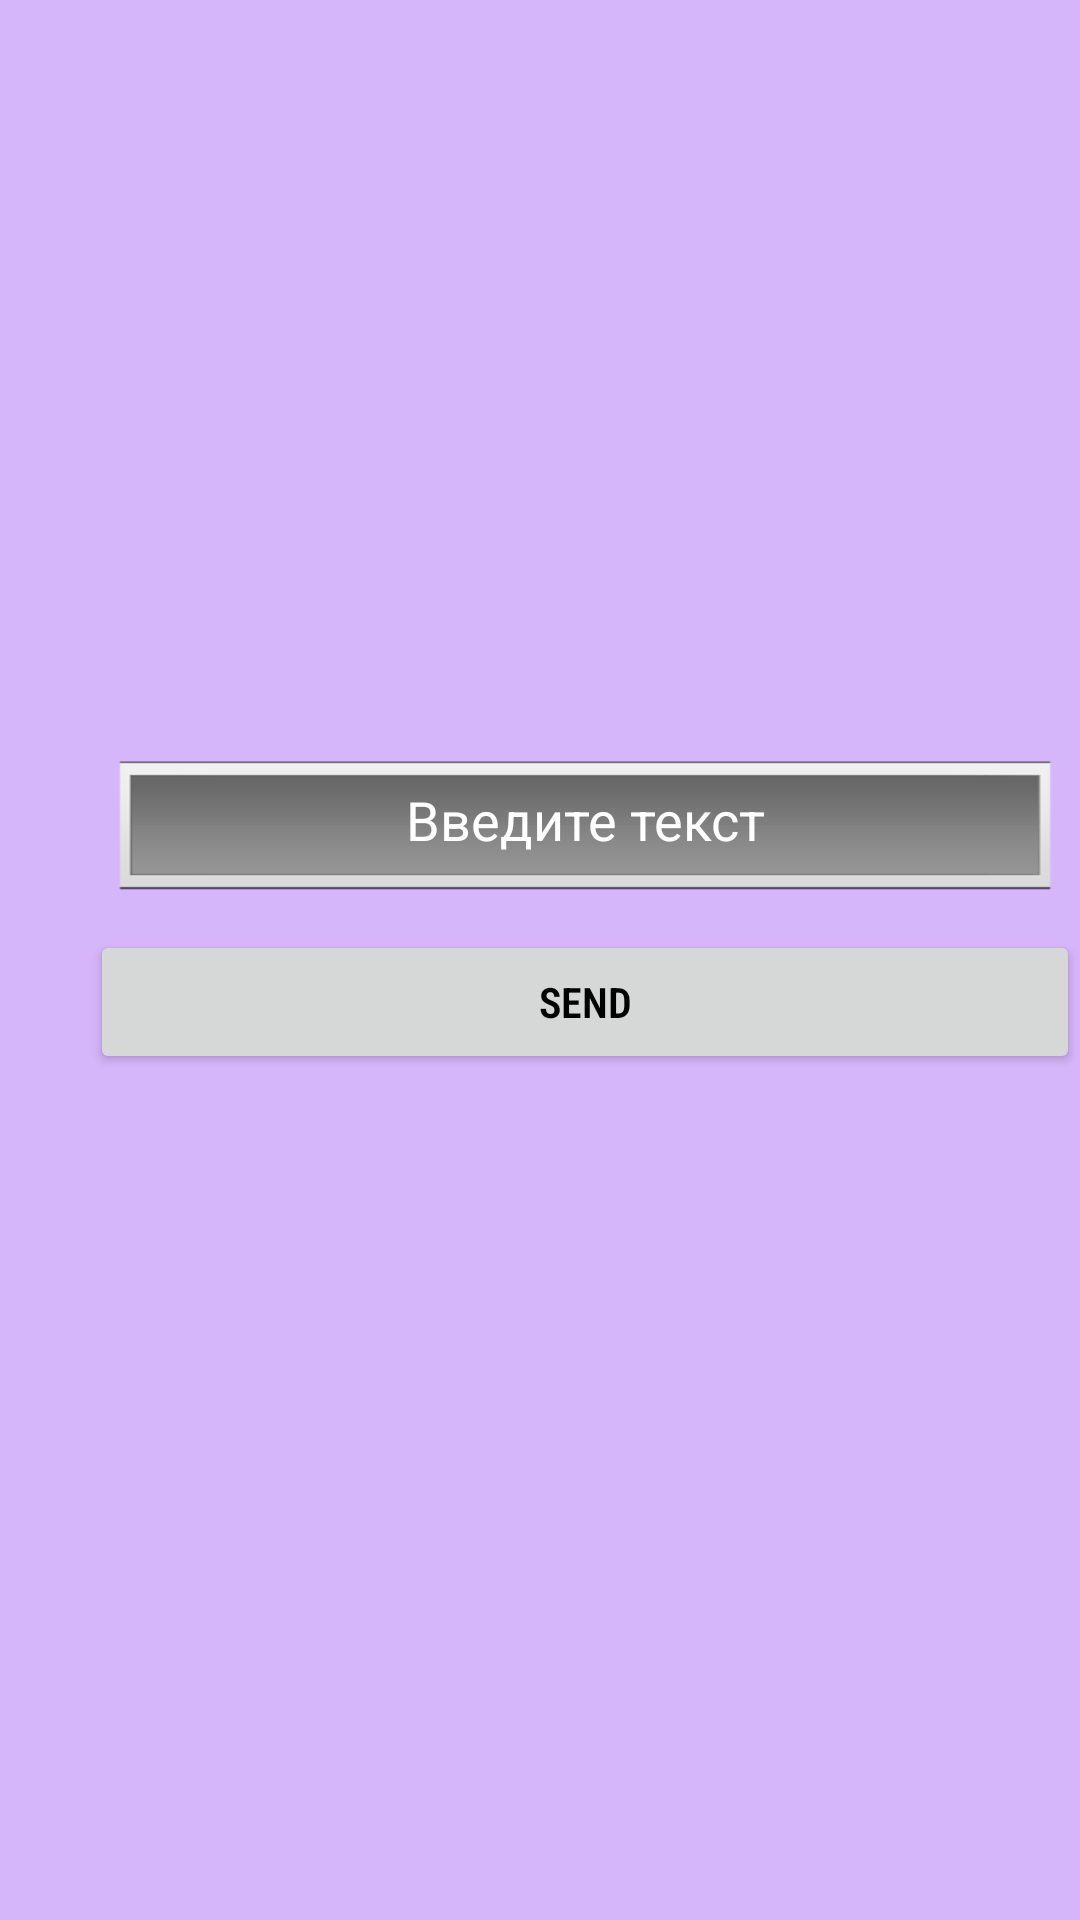

This screen was rendered from an Android layout file. Write that file and the resources it references.
<!-- AndroidManifest.xml: application theme Theme.KotlinLesson1 -->
<!-- res/layout/activity_main.xml -->
<?xml version="1.0" encoding="utf-8"?>
<RelativeLayout xmlns:android="http://schemas.android.com/apk/res/android"
    xmlns:tools="http://schemas.android.com/tools"
    android:layout_width="match_parent"
    android:layout_height="match_parent"
    android:background="#95BB86FC"
    android:orientation="vertical"
    tools:context=".MainActivity">

    <EditText
        android:id="@+id/et"
        android:layout_width="350dp"
        android:layout_height="50dp"
        android:hint="@string/EditTextHint"
        android:textColorHint="@color/white"
        android:layout_marginStart="30dp"
        android:textAlignment="center"
        android:background="?android:attr/galleryItemBackground"
        android:layout_marginTop="250dp"
        android:textColor="@color/white"
        android:importantForAutofill="no"
        android:inputType="text" />
    <Button
        android:id="@+id/send"
        android:layout_width="350dp"
        android:layout_height="wrap_content"
        android:text="@string/send"
        android:fontFamily="sans-serif-condensed-light"
        android:textStyle="bold"
        android:textColor="@color/black"
        android:layout_below="@+id/et"
        android:layout_marginStart="30dp"
        android:layout_marginTop="10dp"/>

</RelativeLayout>
<!-- resources referenced by this layout -->
<resources>
  <string name="EditTextHint">Введите текст</string>
  <string name="send">SEND</string>
  <style name="Theme.KotlinLesson1" parent="Theme.MaterialComponents.DayNight.NoActionBar.Bridge">
          
          <item name="colorPrimary">@color/purple_500</item>
          <item name="colorPrimaryVariant">@color/purple_700</item>
          <item name="colorOnPrimary">@color/white</item>
          
          <item name="colorSecondary">@color/teal_200</item>
          <item name="colorSecondaryVariant">@color/teal_700</item>
          <item name="colorOnSecondary">@color/black</item>
          
          <item name="android:statusBarColor" tools:targetApi="l">?attr/colorPrimaryVariant</item>
          
      </style>
  <!-- not gathered from this repository: default colours our renderer supplied (Android Studio template values) -->
  <color name="purple_500">#FF6200EE</color>
  <color name="purple_700">#FF3700B3</color>
  <color name="teal_200">#FF03DAC5</color>
  <color name="teal_700">#FF018786</color>
  <color name="black">#FF000000</color>
  <color name="white">#FFFFFFFF</color>
</resources>
